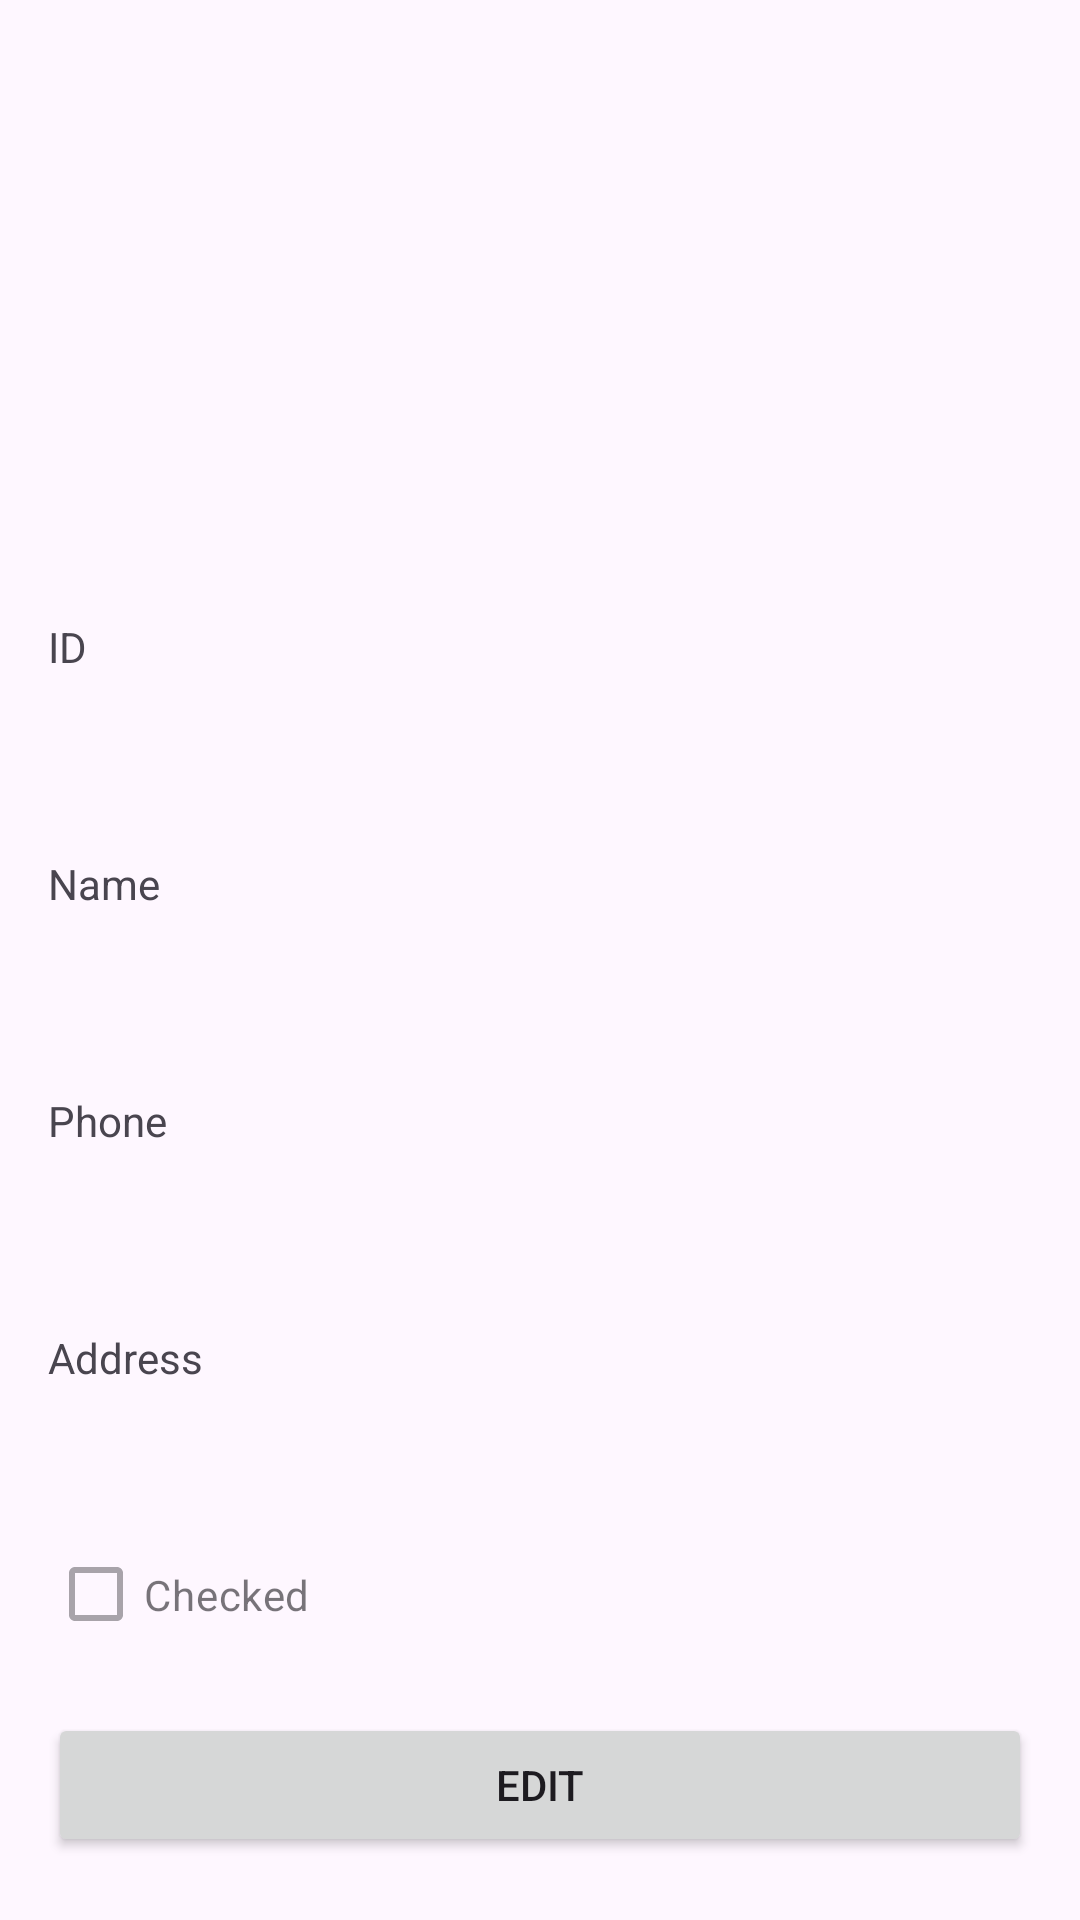

Write the Android layout XML for this screen, with the resource values it uses.
<!-- AndroidManifest.xml: application theme Theme.StudentsList -->
<!-- res/layout/activity_student_details.xml -->
<ScrollView xmlns:android="http://schemas.android.com/apk/res/android"
    android:layout_width="match_parent"
    android:layout_height="match_parent"
    android:padding="16dp">

    <LinearLayout
        android:orientation="vertical"
        android:layout_width="match_parent"
        android:layout_height="wrap_content">

        <ImageView
            android:id="@+id/studentImage"
            android:layout_width="120dp"
            android:layout_height="120dp"
            android:src="@drawable/default_avatar"
            android:layout_gravity="center"
            android:layout_marginVertical="20dp"
            />

        <TextView
            android:id="@+id/idTextView"
            android:layout_width="match_parent"
            android:layout_height="wrap_content"
            android:text="ID"
            android:paddingVertical="30dp"
            />

        <TextView
            android:id="@+id/nameTextView"
            android:layout_width="match_parent"
            android:layout_height="wrap_content"
            android:text="Name"
            android:paddingVertical="30dp"
            />

        <TextView
            android:id="@+id/phoneTextView"
            android:layout_width="match_parent"
            android:layout_height="wrap_content"
            android:text="Phone"
            android:paddingVertical="30dp"
            />

        <TextView
            android:id="@+id/addressTextView"
            android:layout_width="match_parent"
            android:layout_height="wrap_content"
            android:text="Address"
            android:paddingVertical="30dp"
            />

        <CheckBox
            android:id="@+id/checkBox"
            android:layout_width="wrap_content"
            android:layout_height="wrap_content"
            android:text="Checked"
            android:paddingVertical="30dp"
            android:enabled="false"
            />

        <Button
            android:id="@+id/editButton"
            android:layout_width="match_parent"
            android:layout_height="wrap_content"
            android:text="Edit"/>
    </LinearLayout>
</ScrollView>
<!-- resources referenced by this layout -->
<resources>
  <style name="Theme.StudentsList" parent="Base.Theme.StudentsList" />
  <style name="Base.Theme.StudentsList" parent="Theme.Material3.DayNight">
          
          
      </style>
</resources>
